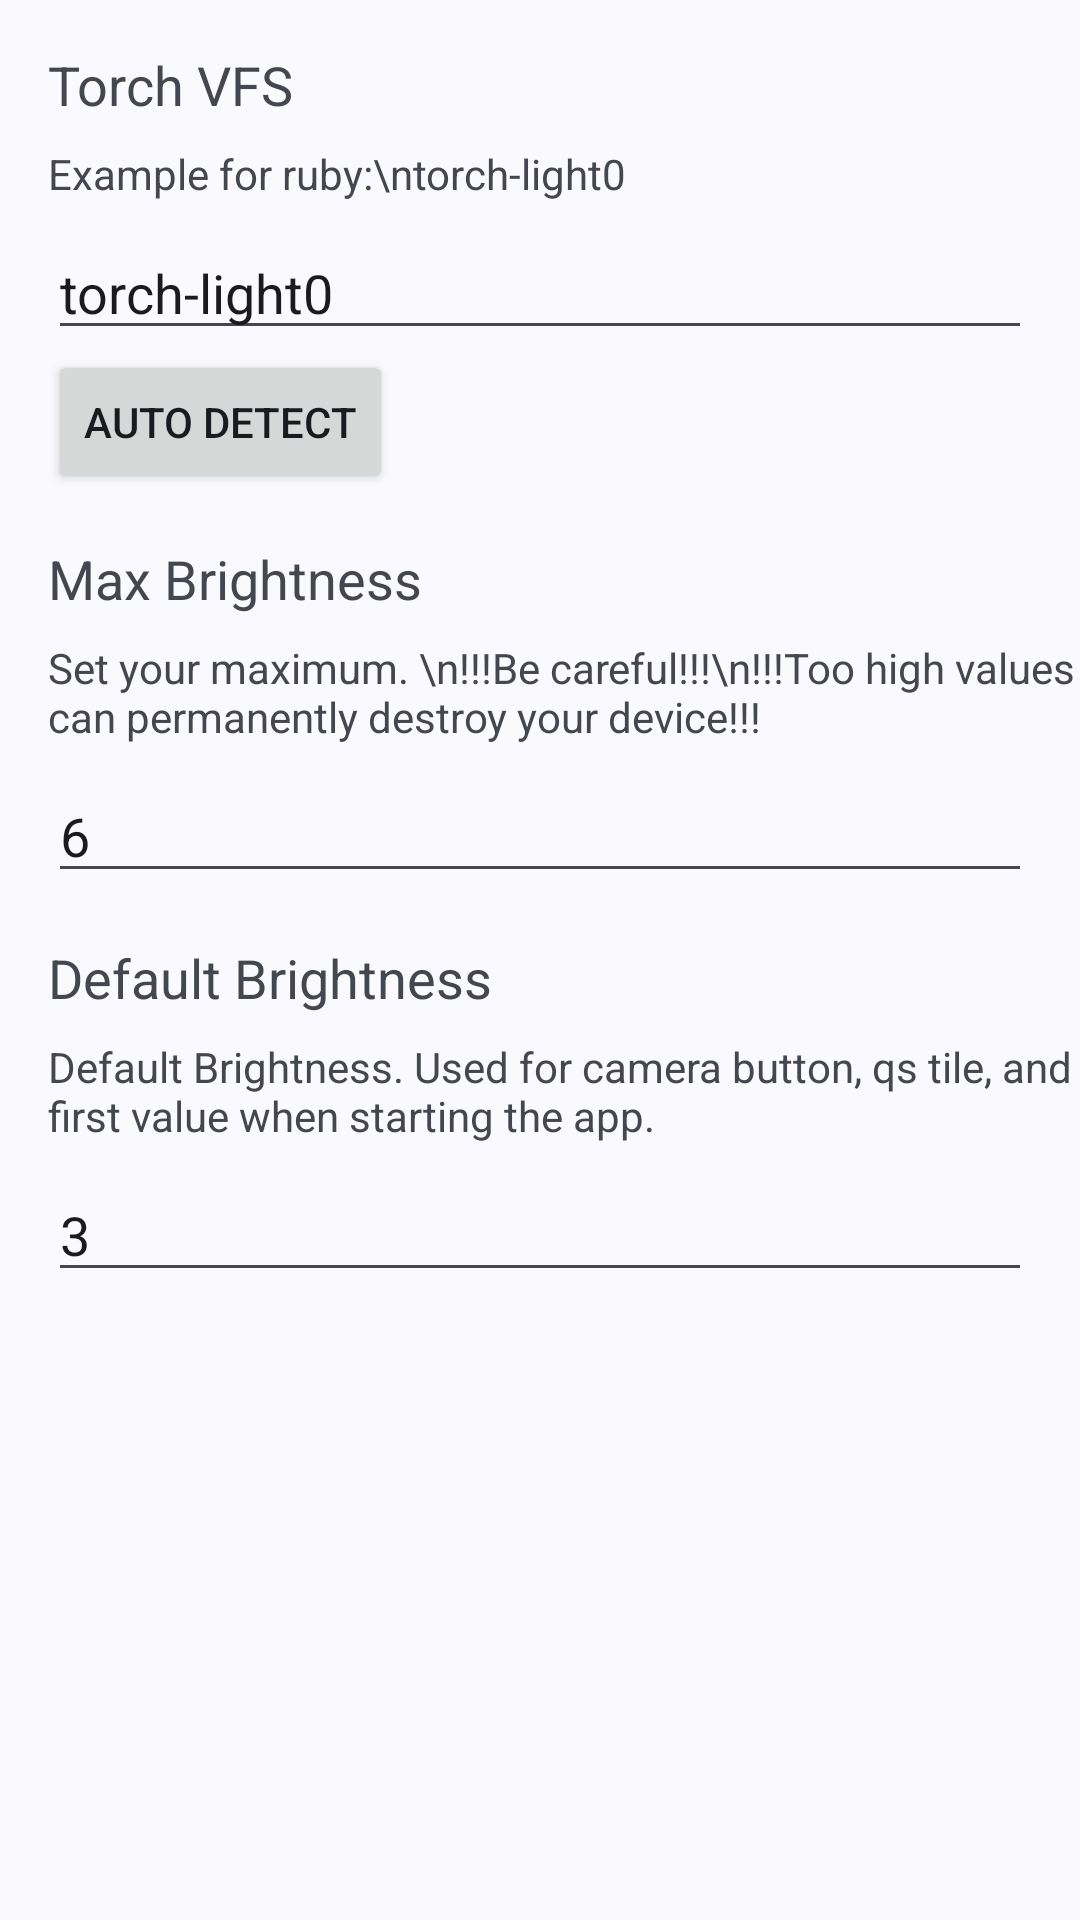

Produce the Android XML layout that renders to this screen, including the resource entries it uses.
<!-- AndroidManifest.xml: application theme Theme.Material3.DynamicColors.DayNight -->
<!-- res/layout/activity_new_settings.xml -->
<?xml version="1.0" encoding="utf-8"?>
<androidx.constraintlayout.widget.ConstraintLayout xmlns:android="http://schemas.android.com/apk/res/android"
    xmlns:app="http://schemas.android.com/apk/res-auto"
    xmlns:tools="http://schemas.android.com/tools"
    android:layout_width="match_parent"
    android:layout_height="match_parent"
    tools:context=".NewSettingsActivity">

    <LinearLayout
        android:layout_width="match_parent"
        android:layout_height="match_parent"
        android:orientation="vertical">
        
        <TextView
            android:id="@+id/settingsNameTextView"
            android:layout_width="wrap_content"
            android:layout_height="wrap_content"
            android:layout_marginStart="16dp"
            android:layout_marginTop="16dp"
            android:text="Torch VFS"
            android:textSize="18sp" />

        <TextView
            android:id="@+id/settingsDescriptionTextView"
            android:layout_width="wrap_content"
            android:layout_height="wrap_content"
            android:layout_marginStart="16dp"
            android:layout_marginTop="8dp"
            android:text="Example for ruby:\ntorch-light0"
            android:textSize="14sp" />

        <EditText
            android:id="@+id/currentValueEditText"
            android:layout_width="match_parent"
            android:layout_height="wrap_content"
            android:layout_marginStart="16dp"
            android:layout_marginTop="8dp"
            android:layout_marginEnd="16dp"
            android:inputType="textNoSuggestions"
            android:text="torch-light0" />

        

        <Button
            android:id="@+id/buttonSettings"
            android:layout_width="wrap_content"
            android:layout_height="wrap_content"
            android:layout_marginEnd="44dp"
            android:layout_marginStart="16dp"
            android:text="Auto Detect"
            app:layout_constraintBottom_toBottomOf="parent"
            app:layout_constraintEnd_toEndOf="parent"
            app:layout_constraintStart_toStartOf="parent" />

        <TextView
            android:id="@+id/settingsNameTextView2"
            android:layout_width="wrap_content"
            android:layout_height="wrap_content"
            android:layout_marginStart="16dp"
            android:layout_marginTop="16dp"
            android:text="Max Brightness"
            android:textSize="18sp" />

        <TextView
            android:id="@+id/settingsDescriptionTextView2"
            android:layout_width="wrap_content"
            android:layout_height="wrap_content"
            android:layout_marginStart="16dp"
            android:layout_marginTop="8dp"
            android:text="Set your maximum. \n!!!Be careful!!!\n!!!Too high values can permanently destroy your device!!!"
            android:textSize="14sp" />

        <EditText
            android:id="@+id/currentValueEditText2"
            android:layout_width="match_parent"
            android:layout_height="wrap_content"
            android:layout_marginStart="16dp"
            android:layout_marginTop="8dp"
            android:layout_marginEnd="16dp"
            android:inputType="numberDecimal"
            android:text="6" />

        
        <TextView
            android:id="@+id/settingsNameTextView3"
            android:layout_width="wrap_content"
            android:layout_height="wrap_content"
            android:layout_marginStart="16dp"
            android:layout_marginTop="16dp"
            android:text="Default Brightness"
            android:textSize="18sp" />

        <TextView
            android:id="@+id/settingsDescriptionTextView3"
            android:layout_width="wrap_content"
            android:layout_height="wrap_content"
            android:layout_marginStart="16dp"
            android:layout_marginTop="8dp"
            android:text="Default Brightness. Used for camera button, qs tile, and first value when starting the app."
            android:textSize="14sp" />

        <EditText
            android:id="@+id/currentValueEditText3"
            android:layout_width="match_parent"
            android:layout_height="wrap_content"
            android:layout_marginStart="16dp"
            android:layout_marginTop="8dp"
            android:layout_marginEnd="16dp"
            android:inputType="numberDecimal"
            android:text="3" />

    </LinearLayout>
</androidx.constraintlayout.widget.ConstraintLayout>
<!-- resources referenced by this layout -->
<resources>

</resources>
